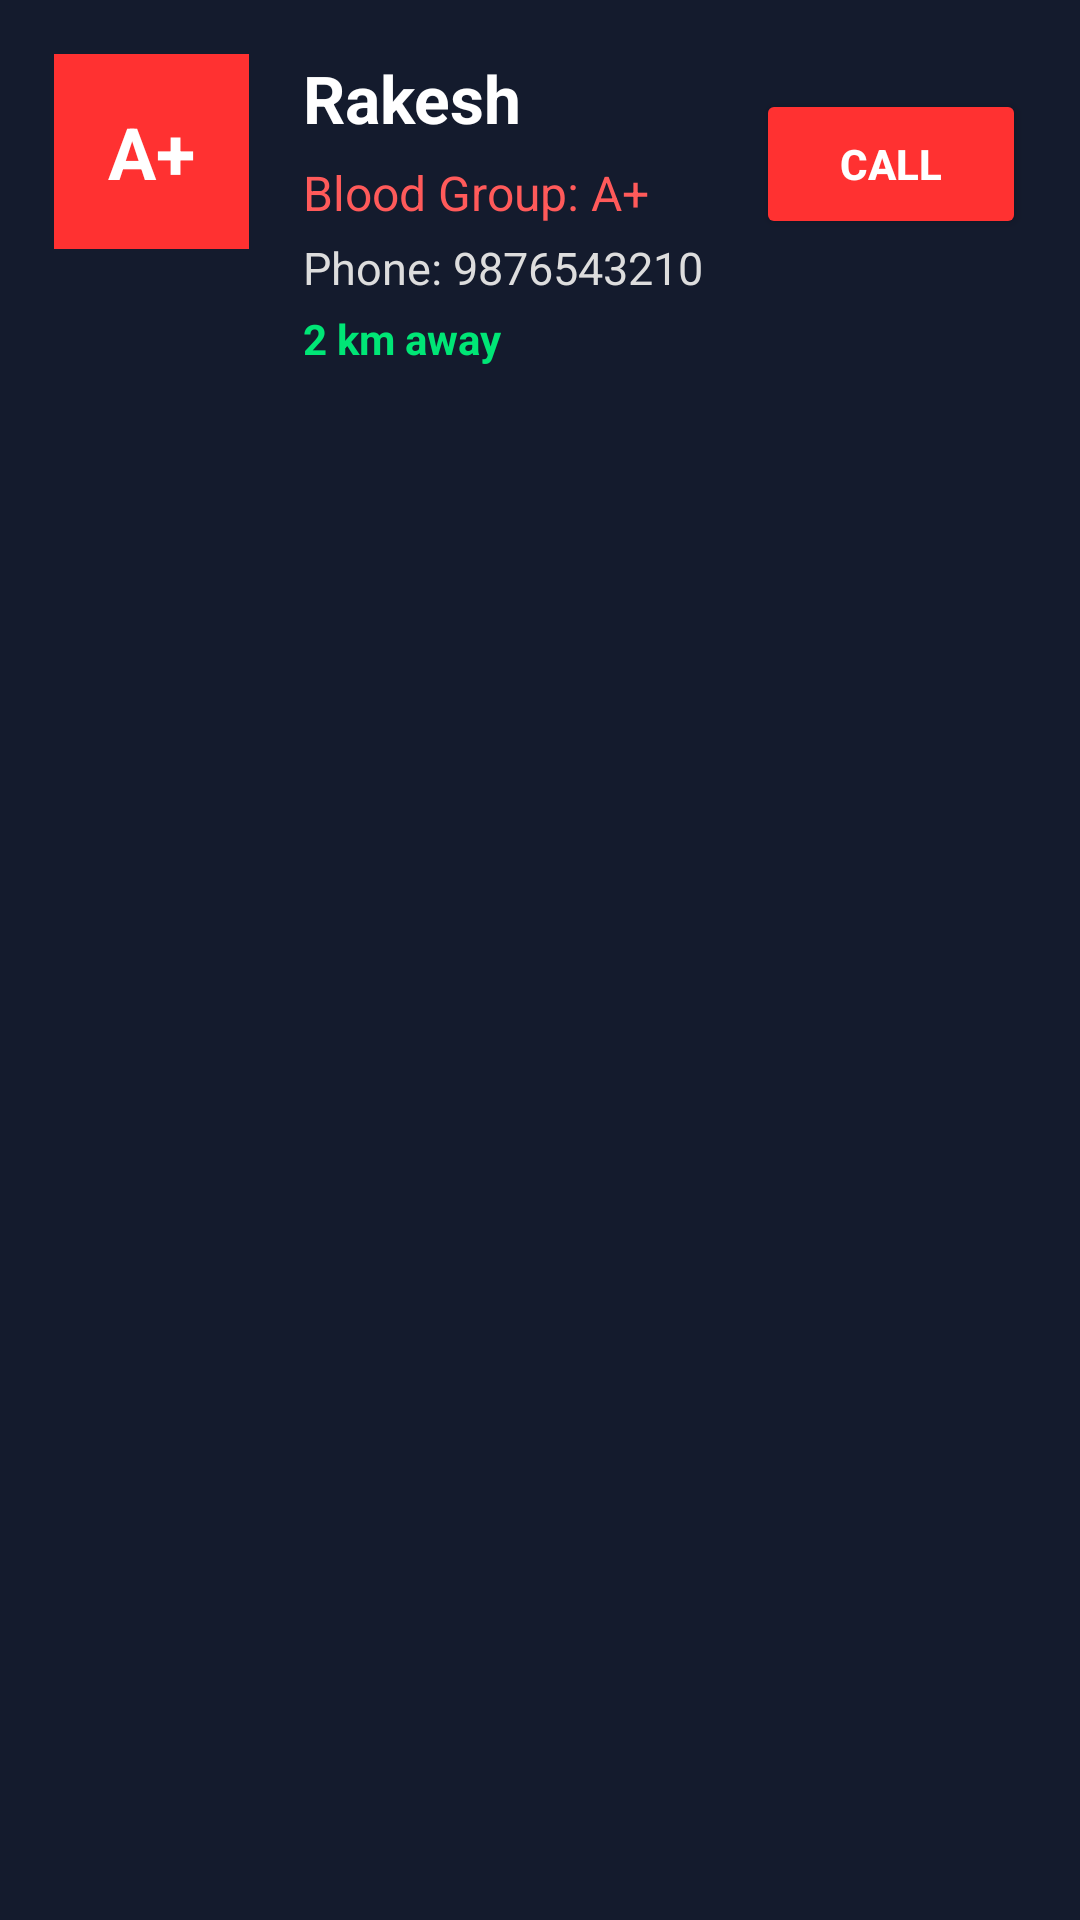

Reconstruct the res/layout file that produces this screen, plus the resources it refers to.
<!-- AndroidManifest.xml: application theme Theme.RAKTASEVACONNECT2 -->
<!-- res/layout/donor_card.xml -->
<?xml version="1.0" encoding="utf-8"?>
<LinearLayout xmlns:android="http://schemas.android.com/apk/res/android"
    android:layout_width="match_parent"
    android:layout_height="wrap_content"
    android:orientation="horizontal"
    android:padding="18dp"
    android:layout_marginBottom="12dp"
    android:background="#141B2D">

    <TextView
        android:id="@+id/bloodBadge"
        android:layout_width="65dp"
        android:layout_height="65dp"
        android:gravity="center"
        android:text="A+"
        android:textColor="#FFFFFF"
        android:textStyle="bold"
        android:textSize="24sp"
        android:background="#FF3131"/>

    <LinearLayout
        android:layout_width="0dp"
        android:layout_height="wrap_content"
        android:layout_weight="1"
        android:orientation="vertical"
        android:layout_marginStart="18dp">

        <TextView
            android:id="@+id/nameText"
            android:layout_width="wrap_content"
            android:layout_height="wrap_content"
            android:text="Rakesh"
            android:textColor="#FFFFFF"
            android:textSize="22sp"
            android:textStyle="bold"/>

        <TextView
            android:id="@+id/bloodText"
            android:layout_width="wrap_content"
            android:layout_height="wrap_content"
            android:text="Blood Group: A+"
            android:textColor="#FF5A5A"
            android:textSize="16sp"
            android:layout_marginTop="6dp"/>

        <TextView
            android:id="@+id/phoneText"
            android:layout_width="wrap_content"
            android:layout_height="wrap_content"
            android:text="Phone: 9876543210"
            android:textColor="#DDDDDD"
            android:textSize="15sp"
            android:layout_marginTop="4dp"/>

        <TextView
            android:id="@+id/distanceText"
            android:layout_width="wrap_content"
            android:layout_height="wrap_content"
            android:text="2 km away"
            android:textColor="#00E676"
            android:textSize="14sp"
            android:textStyle="bold"
            android:layout_marginTop="4dp"/>

    </LinearLayout>

    <Button
        android:id="@+id/callBtn"
        android:layout_width="90dp"
        android:layout_height="50dp"
        android:text="CALL"
        android:textStyle="bold"
        android:textSize="14sp"
        android:textColor="#FFFFFF"
        android:backgroundTint="#FF3131"/>

</LinearLayout>
<!-- resources referenced by this layout -->
<resources>
  <style name="Theme.RAKTASEVACONNECT2" parent="Theme.Material3.DayNight.NoActionBar">
  
          <item name="colorPrimary">@color/primary</item>
          <item name="colorSecondary">@color/accent</item>
  
          <item name="android:statusBarColor">
              @android:color/transparent
          </item>
  
      </style>
  <color name="primary">#D32F2F</color>
  <color name="accent">#880E4F</color>
</resources>
